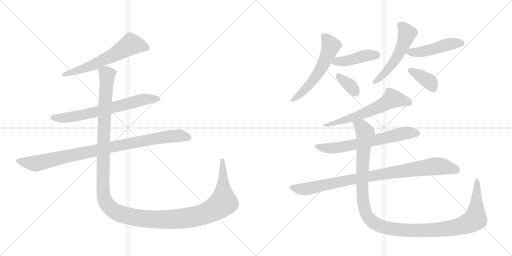
t = 0.00 s
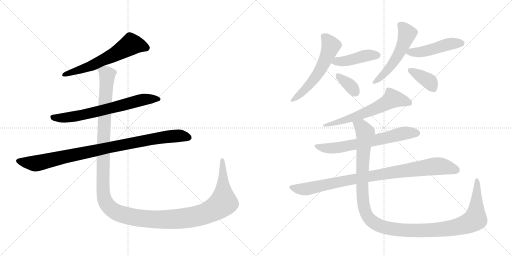
t = 2.33 s
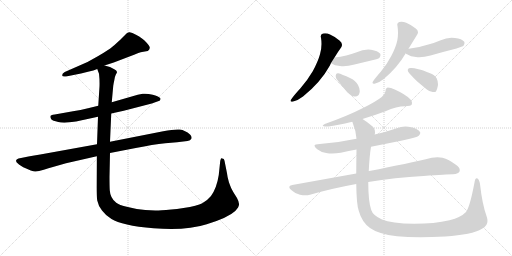
t = 4.65 s
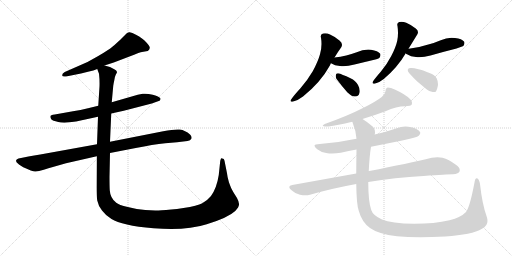
t = 6.98 s
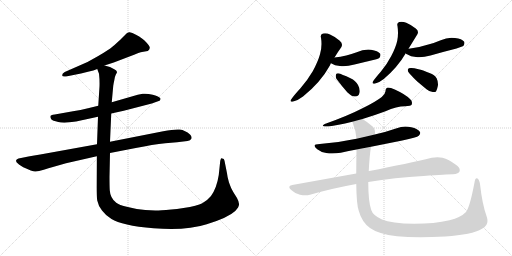
t = 9.30 s
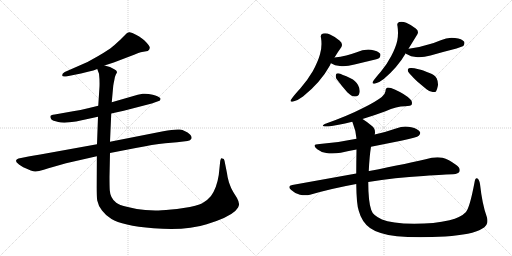
t = 11.63 s

The animated SVG that drew these frames (rendered in a browser with its animation timeline set to each time). Animation: 14 CSS @keyframes rules; one cycle of 11.63 s.

<svg version="1.1" viewBox="0 0 2048 1024" xmlns="http://www.w3.org/2000/svg">
  <g stroke="lightgray" stroke-dasharray="1,1" stroke-width="1" transform="scale(4, 4)">
    <line x1="0" y1="0" x2="256" y2="256"></line>
    <line x1="256" y1="0" x2="0" y2="256"></line>
    <line x1="128" y1="0" x2="128" y2="256"></line>
    <line x1="0" y1="128" x2="256" y2="128"></line>
    <line x1="256" y1="0" x2="512" y2="256"></line>
    <line x1="512" y1="0" x2="256" y2="256"></line>
    <line x1="384" y1="0" x2="384" y2="256"></line>
    <line x1="256" y1="128" x2="512" y2="128"></line>
  </g>
<g transform="scale(1, -1) translate(0, -850)">
   <style type="text/css">
    @keyframes keyframes0 {
      from {
       stroke: black;
       stroke-dashoffset: 613;
       stroke-width: 128;
       }
       67% {
       animation-timing-function: step-end;
       stroke: black;
       stroke-dashoffset: 0;
       stroke-width: 128;
       }
       to {
       stroke: black;
       stroke-width: 1024;
       }
       }
       #make-me-a-hanzi-animation-0 {
         animation: keyframes0 0.748861s both;
         animation-delay: 0.000000s;
         animation-timing-function: linear;
       }
    @keyframes keyframes1 {
      from {
       stroke: black;
       stroke-dashoffset: 687;
       stroke-width: 128;
       }
       69% {
       animation-timing-function: step-end;
       stroke: black;
       stroke-dashoffset: 0;
       stroke-width: 128;
       }
       to {
       stroke: black;
       stroke-width: 1024;
       }
       }
       #make-me-a-hanzi-animation-1 {
         animation: keyframes1 0.809082s both;
         animation-delay: 0.748861s;
         animation-timing-function: linear;
       }
    @keyframes keyframes2 {
      from {
       stroke: black;
       stroke-dashoffset: 950;
       stroke-width: 128;
       }
       76% {
       animation-timing-function: step-end;
       stroke: black;
       stroke-dashoffset: 0;
       stroke-width: 128;
       }
       to {
       stroke: black;
       stroke-width: 1024;
       }
       }
       #make-me-a-hanzi-animation-2 {
         animation: keyframes2 1.023112s both;
         animation-delay: 1.557943s;
         animation-timing-function: linear;
       }
    @keyframes keyframes3 {
      from {
       stroke: black;
       stroke-dashoffset: 1482;
       stroke-width: 128;
       }
       83% {
       animation-timing-function: step-end;
       stroke: black;
       stroke-dashoffset: 0;
       stroke-width: 128;
       }
       to {
       stroke: black;
       stroke-width: 1024;
       }
       }
       #make-me-a-hanzi-animation-3 {
         animation: keyframes3 1.456055s both;
         animation-delay: 2.581055s;
         animation-timing-function: linear;
       }
    @keyframes keyframes4 {
      from {
       stroke: black;
       stroke-dashoffset: 575;
       stroke-width: 128;
       }
       65% {
       animation-timing-function: step-end;
       stroke: black;
       stroke-dashoffset: 0;
       stroke-width: 128;
       }
       to {
       stroke: black;
       stroke-width: 1024;
       }
       }
       #make-me-a-hanzi-animation-4 {
         animation: keyframes4 0.717936s both;
         animation-delay: 4.037109s;
         animation-timing-function: linear;
       }
    @keyframes keyframes5 {
      from {
       stroke: black;
       stroke-dashoffset: 439;
       stroke-width: 128;
       }
       59% {
       animation-timing-function: step-end;
       stroke: black;
       stroke-dashoffset: 0;
       stroke-width: 128;
       }
       to {
       stroke: black;
       stroke-width: 1024;
       }
       }
       #make-me-a-hanzi-animation-5 {
         animation: keyframes5 0.607259s both;
         animation-delay: 4.755046s;
         animation-timing-function: linear;
       }
    @keyframes keyframes6 {
      from {
       stroke: black;
       stroke-dashoffset: 354;
       stroke-width: 128;
       }
       54% {
       animation-timing-function: step-end;
       stroke: black;
       stroke-dashoffset: 0;
       stroke-width: 128;
       }
       to {
       stroke: black;
       stroke-width: 1024;
       }
       }
       #make-me-a-hanzi-animation-6 {
         animation: keyframes6 0.538086s both;
         animation-delay: 5.362305s;
         animation-timing-function: linear;
       }
    @keyframes keyframes7 {
      from {
       stroke: black;
       stroke-dashoffset: 541;
       stroke-width: 128;
       }
       64% {
       animation-timing-function: step-end;
       stroke: black;
       stroke-dashoffset: 0;
       stroke-width: 128;
       }
       to {
       stroke: black;
       stroke-width: 1024;
       }
       }
       #make-me-a-hanzi-animation-7 {
         animation: keyframes7 0.690267s both;
         animation-delay: 5.900391s;
         animation-timing-function: linear;
       }
    @keyframes keyframes8 {
      from {
       stroke: black;
       stroke-dashoffset: 478;
       stroke-width: 128;
       }
       61% {
       animation-timing-function: step-end;
       stroke: black;
       stroke-dashoffset: 0;
       stroke-width: 128;
       }
       to {
       stroke: black;
       stroke-width: 1024;
       }
       }
       #make-me-a-hanzi-animation-8 {
         animation: keyframes8 0.638997s both;
         animation-delay: 6.590658s;
         animation-timing-function: linear;
       }
    @keyframes keyframes9 {
      from {
       stroke: black;
       stroke-dashoffset: 382;
       stroke-width: 128;
       }
       55% {
       animation-timing-function: step-end;
       stroke: black;
       stroke-dashoffset: 0;
       stroke-width: 128;
       }
       to {
       stroke: black;
       stroke-width: 1024;
       }
       }
       #make-me-a-hanzi-animation-9 {
         animation: keyframes9 0.560872s both;
         animation-delay: 7.229655s;
         animation-timing-function: linear;
       }
    @keyframes keyframes10 {
      from {
       stroke: black;
       stroke-dashoffset: 624;
       stroke-width: 128;
       }
       67% {
       animation-timing-function: step-end;
       stroke: black;
       stroke-dashoffset: 0;
       stroke-width: 128;
       }
       to {
       stroke: black;
       stroke-width: 1024;
       }
       }
       #make-me-a-hanzi-animation-10 {
         animation: keyframes10 0.757812s both;
         animation-delay: 7.790527s;
         animation-timing-function: linear;
       }
    @keyframes keyframes11 {
      from {
       stroke: black;
       stroke-dashoffset: 669;
       stroke-width: 128;
       }
       69% {
       animation-timing-function: step-end;
       stroke: black;
       stroke-dashoffset: 0;
       stroke-width: 128;
       }
       to {
       stroke: black;
       stroke-width: 1024;
       }
       }
       #make-me-a-hanzi-animation-11 {
         animation: keyframes11 0.794434s both;
         animation-delay: 8.548340s;
         animation-timing-function: linear;
       }
    @keyframes keyframes12 {
      from {
       stroke: black;
       stroke-dashoffset: 926;
       stroke-width: 128;
       }
       75% {
       animation-timing-function: step-end;
       stroke: black;
       stroke-dashoffset: 0;
       stroke-width: 128;
       }
       to {
       stroke: black;
       stroke-width: 1024;
       }
       }
       #make-me-a-hanzi-animation-12 {
         animation: keyframes12 1.003581s both;
         animation-delay: 9.342773s;
         animation-timing-function: linear;
       }
    @keyframes keyframes13 {
      from {
       stroke: black;
       stroke-dashoffset: 1268;
       stroke-width: 128;
       }
       80% {
       animation-timing-function: step-end;
       stroke: black;
       stroke-dashoffset: 0;
       stroke-width: 128;
       }
       to {
       stroke: black;
       stroke-width: 1024;
       }
       }
       #make-me-a-hanzi-animation-13 {
         animation: keyframes13 1.281901s both;
         animation-delay: 10.346354s;
         animation-timing-function: linear;
       }
</style>
<path d="M 418 588 L 455 600 L 539 632 Q 559 641 568 642 L 591 646 Q 598 650 599 658 Q 601 665 578 688 Q 559 703 553 706 L 544 711 Q 525 723 516 721 Q 507 718 506 716 L 480 690 Q 460 671 441 656 Q 414 638 393 626 L 350 602 L 259 562 Q 248 556 249 549 Q 248 542 264 544 L 324 556 L 356 564 Q 374 568 389 574 L 418 588 Z" fill="lightgray"></path> 
<path d="M 445 396 L 495 407 L 607 436 L 635 446 Q 641 447 642 454 Q 643 456 638 460 Q 634 464 611 471 Q 588 477 571 475 L 551 471 L 447 441 L 393 427 L 352 417 Q 322 409 292 405 L 219 392 Q 193 391 205 373 Q 210 367 233 362 Q 256 356 304 364 L 392 383 L 445 396 Z" fill="lightgray"></path> 
<path d="M 653 325 L 440 283 L 388 273 L 161 232 Q 106 223 104 222 L 74 216 Q 67 214 65 210 Q 63 205 67 200 Q 72 194 93 181 Q 131 163 142 164 Q 154 164 175 171 Q 196 178 208 181 L 264 197 L 387 225 L 440 238 L 543 258 Q 612 272 661 277 Q 711 281 750 286 Q 762 287 766 296 Q 768 304 760 312 Q 741 329 719 332 Q 698 334 653 325 Z" fill="lightgray"></path> 
<path d="M 440 283 L 445 396 L 447 441 L 453 507 Q 454 515 457 528 Q 458 541 463 551 Q 469 561 468 562 Q 467 568 457 573 L 440 582 L 418 588 C 390 598 383 601 389 574 L 396 555 Q 399 529 398 504 L 393 427 L 392 383 L 388 273 L 387 225 L 386 102 Q 386 68 389 48 Q 393 27 408 8 Q 421 -10 446 -26 Q 486 -52 614 -63 Q 743 -74 827 -47 Q 912 -21 941 6 Q 956 22 956 32 Q 957 41 948 58 L 933 82 Q 924 96 916 120 Q 909 144 908 157 L 898 207 Q 897 216 889 216 Q 886 218 884 216 L 881 207 L 875 150 Q 867 98 844 66 Q 829 48 809 37 Q 790 26 734 18 Q 679 10 647 9 Q 615 7 581 10 Q 548 13 511 22 Q 475 30 465 39 Q 441 57 439 89 Q 438 104 438 143 L 440 238 L 440 283 Z" fill="lightgray"></path> 
<path d="M 1319 587 Q 1321 592 1324 598 L 1338 620 Q 1352 643 1365 661 Q 1368 666 1368 671 Q 1368 680 1359 687 Q 1341 703 1320 712 Q 1310 717 1300 717 Q 1296 717 1292 716 Q 1283 714 1283 705 Q 1283 702 1284 699 Q 1286 687 1286 674 Q 1286 653 1280 633 Q 1272 604 1251 565 Q 1228 526 1201 496 Q 1176 469 1166 454 Q 1162 449 1162 447 Q 1162 443 1167 443 Q 1170 443 1173 444 Q 1191 448 1212 464 Q 1282 520 1319 587 Z" fill="lightgray"></path> 
<path d="M 1324 598 L 1324 597 Q 1339 587 1360 586 Q 1366 585 1373 585 Q 1393 585 1418 592 L 1497 611 Q 1515 616 1518 619 Q 1522 625 1522 630 Q 1522 632 1521 635 Q 1512 647 1484 651 Q 1478 652 1473 652 Q 1449 652 1427 641 Q 1406 634 1385 628 Q 1362 623 1338 620 C 1308 616 1303 615 1324 598 Z" fill="lightgray"></path> 
<path d="M 1389 481 Q 1406 464 1419 464 L 1421 464 Q 1435 464 1438 479 Q 1439 482 1439 486 Q 1439 497 1432 510 Q 1423 527 1402 537 Q 1366 554 1353 557 L 1351 557 Q 1344 557 1343 549 L 1343 544 Q 1343 538 1347 533 Q 1368 505 1389 481 Z" fill="lightgray"></path> 
<path d="M 1634 655 L 1669 712 Q 1672 717 1672 721 Q 1672 729 1663 736 Q 1646 750 1625 759 Q 1615 763 1606 763 Q 1601 763 1597 762 Q 1589 760 1589 752 Q 1589 749 1590 746 Q 1592 732 1592 719 Q 1592 702 1589 687 Q 1583 660 1565 626 Q 1547 591 1523 563 Q 1502 539 1493 526 Q 1490 522 1490 519 Q 1490 515 1496 515 Q 1498 515 1501 516 Q 1516 519 1535 534 Q 1590 580 1623 637 L 1634 655 Z" fill="lightgray"></path> 
<path d="M 1623 637 Q 1625 634 1628 633 Q 1643 623 1664 622 Q 1670 621 1677 621 Q 1697 621 1722 628 Q 1774 643 1826 656 Q 1851 664 1854 667 Q 1858 673 1858 678 Q 1858 680 1857 683 Q 1848 695 1820 698 Q 1813 699 1806 699 Q 1784 699 1763 689 Q 1736 677 1706 670 Q 1674 659 1635 655 L 1634 655 C 1604 652 1604 652 1623 637 Z" fill="lightgray"></path> 
<path d="M 1632 573 Q 1631 571 1631 569 Q 1631 563 1638 556 Q 1653 539 1669 524 L 1706 493 Q 1719 482 1731 482 L 1735 482 Q 1741 482 1744 484 Q 1748 490 1751 505 Q 1752 509 1752 513 Q 1752 525 1747 536 Q 1739 551 1718 558 Q 1690 570 1674 573 Q 1655 578 1646 578 L 1643 578 Q 1633 578 1632 573 Z" fill="lightgray"></path> 
<path d="M 1450 374 Q 1502 390 1542 405 Q 1587 425 1620 425 Q 1644 426 1647 432 Q 1648 436 1648 439 Q 1648 447 1640 454 Q 1621 473 1579 492 Q 1563 500 1551 500 Q 1542 498 1542 485 Q 1540 472 1527 462 Q 1504 444 1456 420 Q 1392 387 1299 354 Q 1291 350 1291 347 L 1292 346 Q 1296 344 1314 344 Q 1348 348 1409 363 L 1450 374 Z" fill="lightgray"></path> 
<path d="M 1484 263 L 1609 288 Q 1668 300 1675 307 Q 1681 313 1681 318 Q 1681 320 1680 322 Q 1672 335 1645 341 Q 1633 344 1621 344 Q 1604 344 1587 337 Q 1544 322 1499 312 L 1426 295 Q 1357 280 1279 274 Q 1258 274 1258 267 Q 1258 262 1269 253 Q 1284 241 1305 238 Q 1316 236 1329 236 Q 1344 236 1363 239 Q 1395 246 1426 252 L 1484 263 Z" fill="lightgray"></path> 
<path d="M 1169 110 Q 1157 108 1157 102 Q 1157 97 1165 90 Q 1182 74 1200 71 Q 1211 69 1221 69 Q 1231 69 1240 71 Q 1326 96 1425 114 L 1473 122 Q 1579 140 1694 146 Q 1788 153 1812 153 Q 1835 155 1838 164 Q 1839 167 1839 170 Q 1839 181 1825 190 Q 1794 213 1770 219 Q 1761 221 1750 221 Q 1739 221 1727 219 Q 1634 196 1477 166 L 1475 166 L 1425 156 L 1169 110 Z" fill="lightgray"></path> 
<path d="M 1425 114 Q 1426 32 1435 7 Q 1447 -38 1480 -62 Q 1513 -86 1588 -95 Q 1629 -99 1681 -99 Q 1726 -99 1781 -96 Q 1888 -89 1928 -65 Q 1950 -54 1950 -34 Q 1950 -26 1947 -17 Q 1929 32 1920 114 Q 1917 132 1910 136 Q 1908 137 1907 137 Q 1900 137 1898 120 Q 1879 19 1863 1 Q 1844 -19 1798 -31 Q 1738 -45 1657 -45 Q 1565 -44 1528 -28 Q 1491 -11 1485 10 Q 1473 44 1473 122 L 1475 166 Q 1478 227 1484 263 L 1499 312 Q 1500 317 1500 321 Q 1500 337 1488 346 Q 1465 365 1450 374 C 1426 391 1399 391 1409 363 Q 1410 361 1411 358 Q 1423 329 1426 295 L 1426 252 Q 1425 198 1425 156 L 1425 114 Z" fill="lightgray"></path> 
      <clipPath id="make-me-a-hanzi-clip-0">
      <path d="M 418 588 L 455 600 L 539 632 Q 559 641 568 642 L 591 646 Q 598 650 599 658 Q 601 665 578 688 Q 559 703 553 706 L 544 711 Q 525 723 516 721 Q 507 718 506 716 L 480 690 Q 460 671 441 656 Q 414 638 393 626 L 350 602 L 259 562 Q 248 556 249 549 Q 248 542 264 544 L 324 556 L 356 564 Q 374 568 389 574 L 418 588 Z" fill="lightgray"></path>
      </clipPath>
      <path clip-path="url(#make-me-a-hanzi-clip-0)" d="M 585 658 L 523 673 L 465 636 L 376 592 L 258 550 " fill="none" id="make-me-a-hanzi-animation-0" stroke-dasharray="485 970" stroke-linecap="round"></path>

      <clipPath id="make-me-a-hanzi-clip-1">
      <path d="M 445 396 L 495 407 L 607 436 L 635 446 Q 641 447 642 454 Q 643 456 638 460 Q 634 464 611 471 Q 588 477 571 475 L 551 471 L 447 441 L 393 427 L 352 417 Q 322 409 292 405 L 219 392 Q 193 391 205 373 Q 210 367 233 362 Q 256 356 304 364 L 392 383 L 445 396 Z" fill="lightgray"></path>
      </clipPath>
      <path clip-path="url(#make-me-a-hanzi-clip-1)" d="M 213 382 L 250 378 L 322 388 L 561 449 L 616 456 L 635 453 " fill="none" id="make-me-a-hanzi-animation-1" stroke-dasharray="559 1118" stroke-linecap="round"></path>

      <clipPath id="make-me-a-hanzi-clip-2">
      <path d="M 653 325 L 440 283 L 388 273 L 161 232 Q 106 223 104 222 L 74 216 Q 67 214 65 210 Q 63 205 67 200 Q 72 194 93 181 Q 131 163 142 164 Q 154 164 175 171 Q 196 178 208 181 L 264 197 L 387 225 L 440 238 L 543 258 Q 612 272 661 277 Q 711 281 750 286 Q 762 287 766 296 Q 768 304 760 312 Q 741 329 719 332 Q 698 334 653 325 Z" fill="lightgray"></path>
      </clipPath>
      <path clip-path="url(#make-me-a-hanzi-clip-2)" d="M 74 207 L 144 196 L 619 296 L 705 307 L 755 299 " fill="none" id="make-me-a-hanzi-animation-2" stroke-dasharray="822 1644" stroke-linecap="round"></path>

      <clipPath id="make-me-a-hanzi-clip-3">
      <path d="M 440 283 L 445 396 L 447 441 L 453 507 Q 454 515 457 528 Q 458 541 463 551 Q 469 561 468 562 Q 467 568 457 573 L 440 582 L 418 588 C 390 598 383 601 389 574 L 396 555 Q 399 529 398 504 L 393 427 L 392 383 L 388 273 L 387 225 L 386 102 Q 386 68 389 48 Q 393 27 408 8 Q 421 -10 446 -26 Q 486 -52 614 -63 Q 743 -74 827 -47 Q 912 -21 941 6 Q 956 22 956 32 Q 957 41 948 58 L 933 82 Q 924 96 916 120 Q 909 144 908 157 L 898 207 Q 897 216 889 216 Q 886 218 884 216 L 881 207 L 875 150 Q 867 98 844 66 Q 829 48 809 37 Q 790 26 734 18 Q 679 10 647 9 Q 615 7 581 10 Q 548 13 511 22 Q 475 30 465 39 Q 441 57 439 89 Q 438 104 438 143 L 440 238 L 440 283 Z" fill="lightgray"></path>
      </clipPath>
      <path clip-path="url(#make-me-a-hanzi-clip-3)" d="M 396 571 L 421 561 L 428 552 L 414 296 L 414 67 L 429 31 L 458 4 L 502 -12 L 606 -28 L 722 -25 L 824 -4 L 871 21 L 893 42 L 887 210 " fill="none" id="make-me-a-hanzi-animation-3" stroke-dasharray="1354 2708" stroke-linecap="round"></path>

      <clipPath id="make-me-a-hanzi-clip-4">
      <path d="M 1319 587 Q 1321 592 1324 598 L 1338 620 Q 1352 643 1365 661 Q 1368 666 1368 671 Q 1368 680 1359 687 Q 1341 703 1320 712 Q 1310 717 1300 717 Q 1296 717 1292 716 Q 1283 714 1283 705 Q 1283 702 1284 699 Q 1286 687 1286 674 Q 1286 653 1280 633 Q 1272 604 1251 565 Q 1228 526 1201 496 Q 1176 469 1166 454 Q 1162 449 1162 447 Q 1162 443 1167 443 Q 1170 443 1173 444 Q 1191 448 1212 464 Q 1282 520 1319 587 Z" fill="lightgray"></path>
      </clipPath>
      <path clip-path="url(#make-me-a-hanzi-clip-4)" d="M 1295 704 L 1323 665 L 1288 582 L 1228 501 L 1198 470 L 1167 449 " fill="none" id="make-me-a-hanzi-animation-4" stroke-dasharray="447 894" stroke-linecap="round"></path>

      <clipPath id="make-me-a-hanzi-clip-5">
      <path d="M 1324 598 L 1324 597 Q 1339 587 1360 586 Q 1366 585 1373 585 Q 1393 585 1418 592 L 1497 611 Q 1515 616 1518 619 Q 1522 625 1522 630 Q 1522 632 1521 635 Q 1512 647 1484 651 Q 1478 652 1473 652 Q 1449 652 1427 641 Q 1406 634 1385 628 Q 1362 623 1338 620 C 1308 616 1303 615 1324 598 Z" fill="lightgray"></path>
      </clipPath>
      <path clip-path="url(#make-me-a-hanzi-clip-5)" d="M 1331 598 L 1405 610 L 1467 629 L 1510 630 " fill="none" id="make-me-a-hanzi-animation-5" stroke-dasharray="311 622" stroke-linecap="round"></path>

      <clipPath id="make-me-a-hanzi-clip-6">
      <path d="M 1389 481 Q 1406 464 1419 464 L 1421 464 Q 1435 464 1438 479 Q 1439 482 1439 486 Q 1439 497 1432 510 Q 1423 527 1402 537 Q 1366 554 1353 557 L 1351 557 Q 1344 557 1343 549 L 1343 544 Q 1343 538 1347 533 Q 1368 505 1389 481 Z" fill="lightgray"></path>
      </clipPath>
      <path clip-path="url(#make-me-a-hanzi-clip-6)" d="M 1352 548 L 1396 512 L 1422 480 " fill="none" id="make-me-a-hanzi-animation-6" stroke-dasharray="226 452" stroke-linecap="round"></path>

      <clipPath id="make-me-a-hanzi-clip-7">
      <path d="M 1634 655 L 1669 712 Q 1672 717 1672 721 Q 1672 729 1663 736 Q 1646 750 1625 759 Q 1615 763 1606 763 Q 1601 763 1597 762 Q 1589 760 1589 752 Q 1589 749 1590 746 Q 1592 732 1592 719 Q 1592 702 1589 687 Q 1583 660 1565 626 Q 1547 591 1523 563 Q 1502 539 1493 526 Q 1490 522 1490 519 Q 1490 515 1496 515 Q 1498 515 1501 516 Q 1516 519 1535 534 Q 1590 580 1623 637 L 1634 655 Z" fill="lightgray"></path>
      </clipPath>
      <path clip-path="url(#make-me-a-hanzi-clip-7)" d="M 1601 751 L 1629 716 L 1600 643 L 1550 571 L 1496 521 " fill="none" id="make-me-a-hanzi-animation-7" stroke-dasharray="413 826" stroke-linecap="round"></path>

      <clipPath id="make-me-a-hanzi-clip-8">
      <path d="M 1623 637 Q 1625 634 1628 633 Q 1643 623 1664 622 Q 1670 621 1677 621 Q 1697 621 1722 628 Q 1774 643 1826 656 Q 1851 664 1854 667 Q 1858 673 1858 678 Q 1858 680 1857 683 Q 1848 695 1820 698 Q 1813 699 1806 699 Q 1784 699 1763 689 Q 1736 677 1706 670 Q 1674 659 1635 655 L 1634 655 C 1604 652 1604 652 1623 637 Z" fill="lightgray"></path>
      </clipPath>
      <path clip-path="url(#make-me-a-hanzi-clip-8)" d="M 1629 639 L 1683 641 L 1790 673 L 1846 678 " fill="none" id="make-me-a-hanzi-animation-8" stroke-dasharray="350 700" stroke-linecap="round"></path>

      <clipPath id="make-me-a-hanzi-clip-9">
      <path d="M 1632 573 Q 1631 571 1631 569 Q 1631 563 1638 556 Q 1653 539 1669 524 L 1706 493 Q 1719 482 1731 482 L 1735 482 Q 1741 482 1744 484 Q 1748 490 1751 505 Q 1752 509 1752 513 Q 1752 525 1747 536 Q 1739 551 1718 558 Q 1690 570 1674 573 Q 1655 578 1646 578 L 1643 578 Q 1633 578 1632 573 Z" fill="lightgray"></path>
      </clipPath>
      <path clip-path="url(#make-me-a-hanzi-clip-9)" d="M 1641 569 L 1712 528 L 1738 492 " fill="none" id="make-me-a-hanzi-animation-9" stroke-dasharray="254 508" stroke-linecap="round"></path>

      <clipPath id="make-me-a-hanzi-clip-10">
      <path d="M 1450 374 Q 1502 390 1542 405 Q 1587 425 1620 425 Q 1644 426 1647 432 Q 1648 436 1648 439 Q 1648 447 1640 454 Q 1621 473 1579 492 Q 1563 500 1551 500 Q 1542 498 1542 485 Q 1540 472 1527 462 Q 1504 444 1456 420 Q 1392 387 1299 354 Q 1291 350 1291 347 L 1292 346 Q 1296 344 1314 344 Q 1348 348 1409 363 L 1450 374 Z" fill="lightgray"></path>
      </clipPath>
      <path clip-path="url(#make-me-a-hanzi-clip-10)" d="M 1639 437 L 1571 455 L 1527 428 L 1452 395 L 1381 369 L 1295 350 " fill="none" id="make-me-a-hanzi-animation-10" stroke-dasharray="496 992" stroke-linecap="round"></path>

      <clipPath id="make-me-a-hanzi-clip-11">
      <path d="M 1484 263 L 1609 288 Q 1668 300 1675 307 Q 1681 313 1681 318 Q 1681 320 1680 322 Q 1672 335 1645 341 Q 1633 344 1621 344 Q 1604 344 1587 337 Q 1544 322 1499 312 L 1426 295 Q 1357 280 1279 274 Q 1258 274 1258 267 Q 1258 262 1269 253 Q 1284 241 1305 238 Q 1316 236 1329 236 Q 1344 236 1363 239 Q 1395 246 1426 252 L 1484 263 Z" fill="lightgray"></path>
      </clipPath>
      <path clip-path="url(#make-me-a-hanzi-clip-11)" d="M 1264 266 L 1292 258 L 1343 258 L 1519 292 L 1609 316 L 1669 317 " fill="none" id="make-me-a-hanzi-animation-11" stroke-dasharray="541 1082" stroke-linecap="round"></path>

      <clipPath id="make-me-a-hanzi-clip-12">
      <path d="M 1169 110 Q 1157 108 1157 102 Q 1157 97 1165 90 Q 1182 74 1200 71 Q 1211 69 1221 69 Q 1231 69 1240 71 Q 1326 96 1425 114 L 1473 122 Q 1579 140 1694 146 Q 1788 153 1812 153 Q 1835 155 1838 164 Q 1839 167 1839 170 Q 1839 181 1825 190 Q 1794 213 1770 219 Q 1761 221 1750 221 Q 1739 221 1727 219 Q 1634 196 1477 166 L 1475 166 L 1425 156 L 1169 110 Z" fill="lightgray"></path>
      </clipPath>
      <path clip-path="url(#make-me-a-hanzi-clip-12)" d="M 1167 100 L 1200 93 L 1231 95 L 1448 140 L 1737 185 L 1789 181 L 1826 169 " fill="none" id="make-me-a-hanzi-animation-12" stroke-dasharray="798 1596" stroke-linecap="round"></path>

      <clipPath id="make-me-a-hanzi-clip-13">
      <path d="M 1425 114 Q 1426 32 1435 7 Q 1447 -38 1480 -62 Q 1513 -86 1588 -95 Q 1629 -99 1681 -99 Q 1726 -99 1781 -96 Q 1888 -89 1928 -65 Q 1950 -54 1950 -34 Q 1950 -26 1947 -17 Q 1929 32 1920 114 Q 1917 132 1910 136 Q 1908 137 1907 137 Q 1900 137 1898 120 Q 1879 19 1863 1 Q 1844 -19 1798 -31 Q 1738 -45 1657 -45 Q 1565 -44 1528 -28 Q 1491 -11 1485 10 Q 1473 44 1473 122 L 1475 166 Q 1478 227 1484 263 L 1499 312 Q 1500 317 1500 321 Q 1500 337 1488 346 Q 1465 365 1450 374 C 1426 391 1399 391 1409 363 Q 1410 361 1411 358 Q 1423 329 1426 295 L 1426 252 Q 1425 198 1425 156 L 1425 114 Z" fill="lightgray"></path>
      </clipPath>
      <path clip-path="url(#make-me-a-hanzi-clip-13)" d="M 1416 363 L 1445 344 L 1461 317 L 1448 103 L 1455 25 L 1476 -23 L 1525 -56 L 1582 -68 L 1728 -71 L 1826 -59 L 1880 -40 L 1896 -30 L 1903 -11 L 1907 131 " fill="none" id="make-me-a-hanzi-animation-13" stroke-dasharray="1140 2280" stroke-linecap="round"></path>

</g>
</svg>
